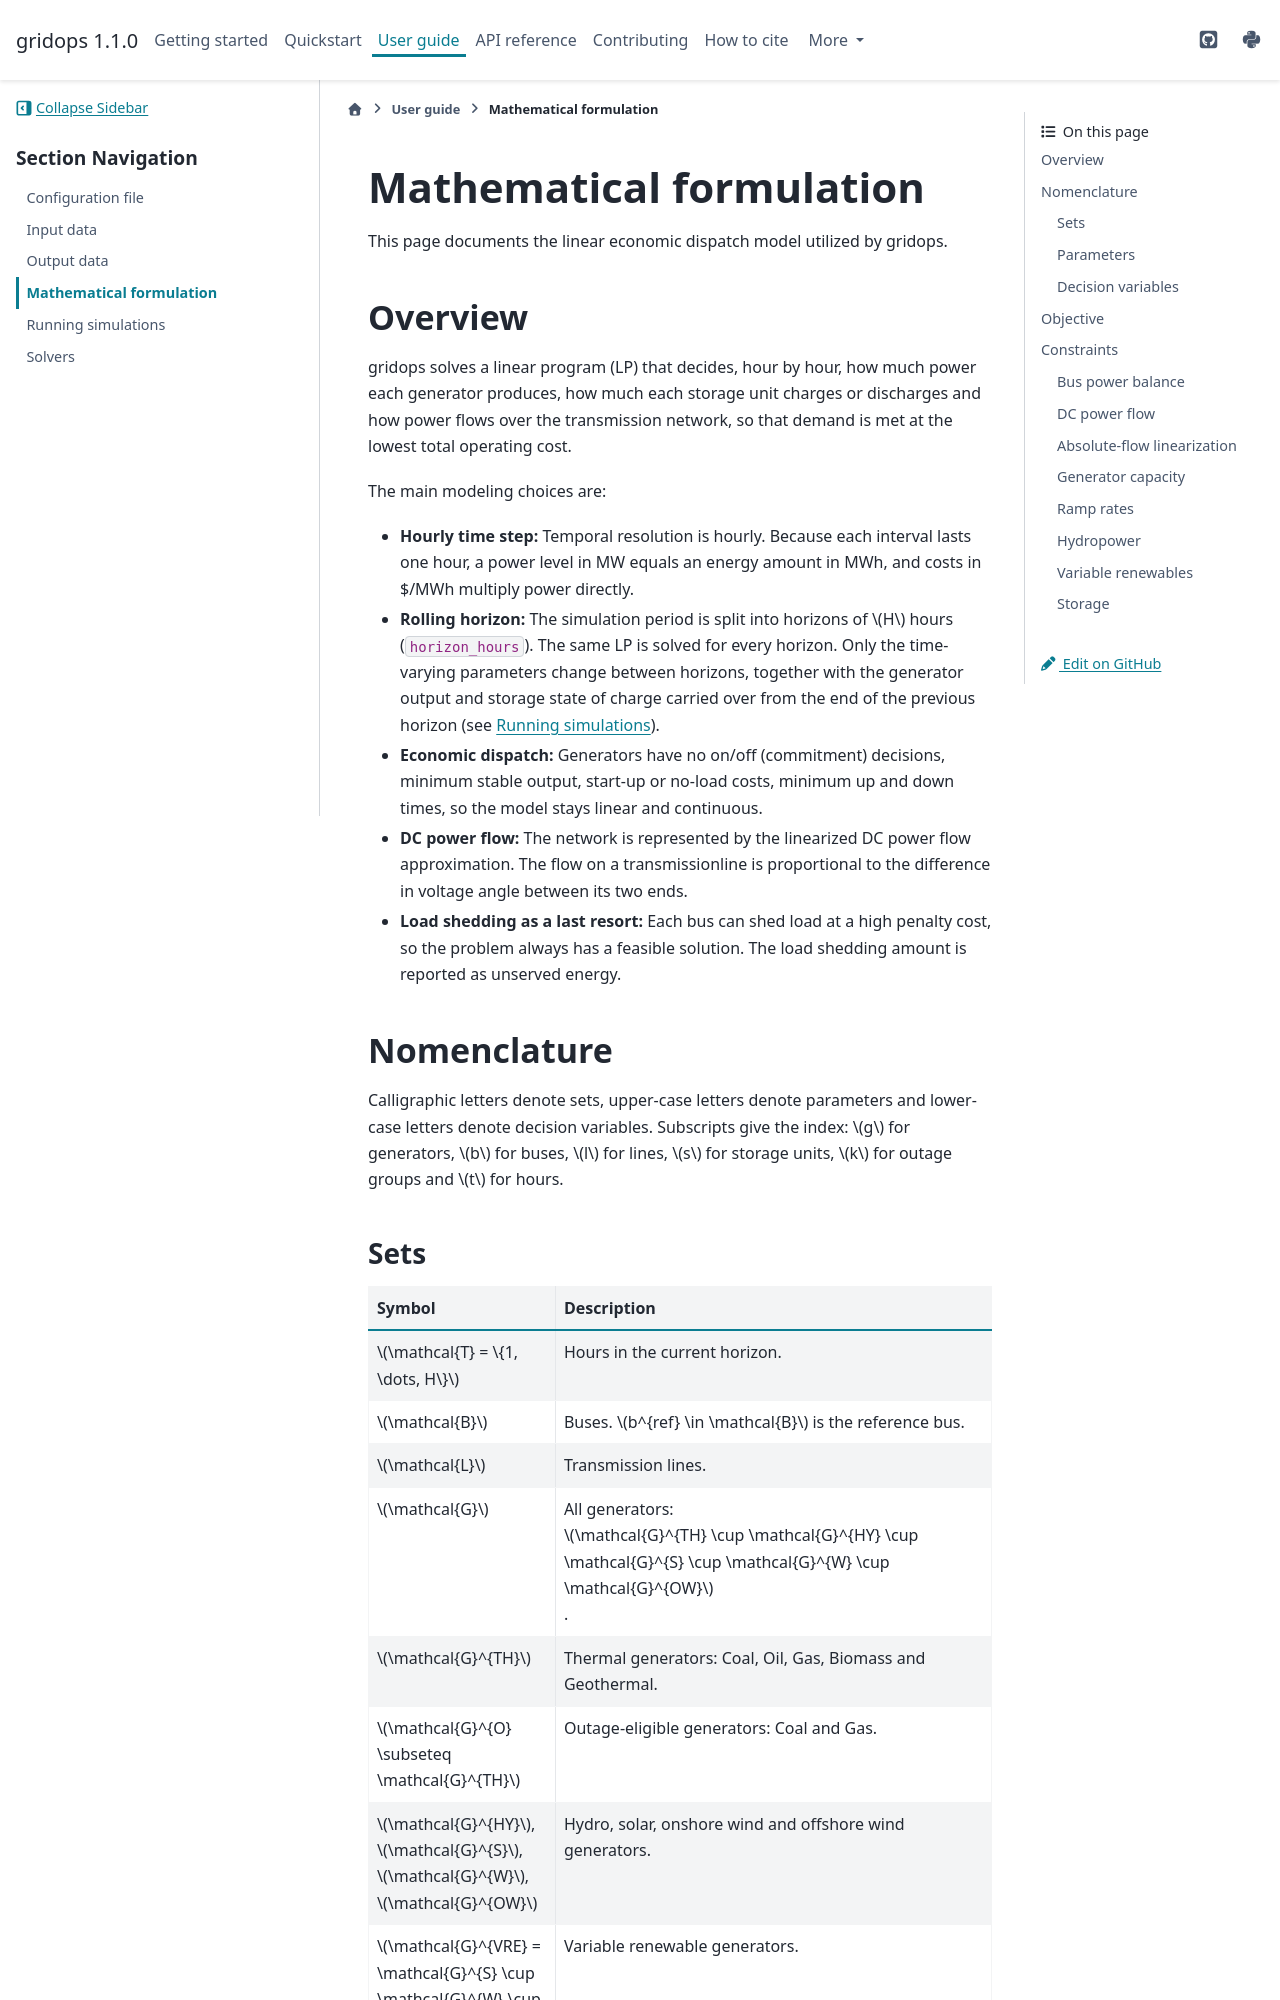

repository: IMMM-SFA/gridops · page: user_guide/formulation.html · generator: sphinx

Mathematical formulation
========================

This page documents the linear economic dispatch model utilized by gridops.

Overview
--------

gridops solves a linear program (LP) that decides, hour by hour, how much power
each generator produces, how much each storage unit charges or discharges and how
power flows over the transmission network, so that demand is met at the lowest total
operating cost.

The main modeling choices are:

* **Hourly time step:** Temporal resolution is hourly. Because each
  interval lasts one hour, a power level in MW equals an energy amount in MWh, and
  costs in $/MWh multiply power directly.
* **Rolling horizon:** The simulation period is split into horizons of :math:`H`
  hours (``horizon_hours``). The same LP is solved for every horizon. Only the
  time-varying parameters change between horizons, together with the generator
  output and storage state of charge carried over from the end of the previous
  horizon (see :doc:`simulation`).
* **Economic dispatch:** Generators have no on/off (commitment) decisions, minimum stable
  output, start-up or no-load costs, minimum up and down times, so the model stays 
  linear and continuous.
* **DC power flow:** The network is represented by the linearized DC power flow
  approximation. The flow on a transmissionline is proportional to the difference 
  in voltage angle between its two ends.
* **Load shedding as a last resort:** Each bus can shed load at a high penalty
  cost, so the problem always has a feasible solution. The load shedding amount 
  is reported as unserved energy.

Nomenclature
------------

Calligraphic letters denote sets, upper-case letters denote parameters
and lower-case letters denote decision variables. Subscripts give the index: :math:`g`
for generators, :math:`b` for buses, :math:`l` for lines, :math:`s` for storage
units, :math:`k` for outage groups and :math:`t` for hours.

Sets
~~~~

.. list-table::
   :header-rows: 1
   :widths: 30 70

   * - Symbol
     - Description
   * - :math:`\mathcal{T} = \{1, \dots, H\}`
     - Hours in the current horizon.
   * - :math:`\mathcal{B}`
     - Buses. :math:`b^{ref} \in \mathcal{B}` is the
       reference bus.
   * - :math:`\mathcal{L}`
     - Transmission lines.
   * - :math:`\mathcal{G}`
     - All generators: :math:`\mathcal{G}^{TH} \cup \mathcal{G}^{HY} \cup \mathcal{G}^{S} \cup \mathcal{G}^{W} \cup \mathcal{G}^{OW}`.
   * - :math:`\mathcal{G}^{TH}`
     - Thermal generators: Coal, Oil, Gas, Biomass and Geothermal.
   * - :math:`\mathcal{G}^{O} \subseteq \mathcal{G}^{TH}`
     - Outage-eligible generators: Coal and Gas.
   * - :math:`\mathcal{G}^{HY}`, :math:`\mathcal{G}^{S}`, :math:`\mathcal{G}^{W}`, :math:`\mathcal{G}^{OW}`
     - Hydro, solar, onshore wind and offshore wind generators.
   * - :math:`\mathcal{G}^{VRE} = \mathcal{G}^{S} \cup \mathcal{G}^{W} \cup \mathcal{G}^{OW}`
     - Variable renewable generators.
   * - :math:`\mathcal{G}^{D} = \mathcal{G}^{TH} \cup \mathcal{G}^{HY}`
     - Dispatchable generators.
   * - :math:`\mathcal{S}`
     - Storage units.
   * - :math:`\mathcal{G}_b \subseteq \mathcal{G}`, :math:`\mathcal{S}_b \subseteq \mathcal{S}`
     - Generators and storage units located at bus :math:`b`.
   * - :math:`\mathcal{K}`
     - Outage groups.
   * - :math:`\mathcal{G}_k \subseteq \mathcal{G}^{O}`
     - Generators in outage group :math:`k`. :math:`|\mathcal{G}_k|` is the number of
       generators in the group.
